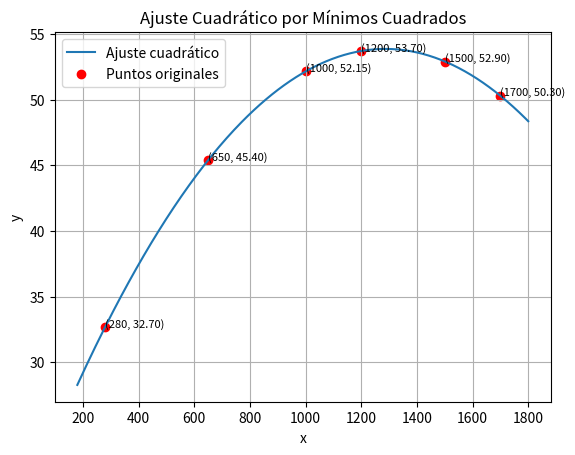

Python code for this plot:
import numpy as np
import matplotlib.pyplot as plt

# Datos
X = np.array([280, 650, 1000, 1200, 1500, 1700], dtype=float)
Y = np.array([32.7, 45.4, 52.15, 53.7, 52.9, 50.3], dtype=float)
m = len(X)

# Construcción de la matriz del sistema normal para ajuste cuadrático
matriz = np.array([
    [m,           np.sum(X),        np.sum(X**2)],
    [np.sum(X),   np.sum(X**2),     np.sum(X**3)],
    [np.sum(X**2), np.sum(X**3),     np.sum(X**4)]
], dtype=float)

# Vector de términos independientes
b = np.array([
    [np.sum(Y)],
    [np.sum(X * Y)],
    [np.sum(X**2 * Y)]
], dtype=float)

# Resolución del sistema para obtener coeficientes a0, a1, a2
a = np.linalg.solve(matriz, b)

# Mostrar resultados
print('Matriz del sistema:\n', matriz)
print('Términos independientes:\n', b)
print('Coeficientes a0, a1, a2:\n', a)

# Definir el polinomio cuadrático


def P_2(a, xval):
    return a[0][0] + a[1][0]*xval + a[2][0]*xval**2


# Graficar
x_vals = np.linspace(min(X) - 100, max(X) + 100, 300)
y_vals = [P_2(a, xv) for xv in x_vals]

plt.plot(x_vals, y_vals, label="Ajuste cuadrático")
plt.scatter(X, Y, color='red', label="Puntos originales")
plt.xlabel("x")
plt.ylabel("y")
plt.title("Ajuste Cuadrático por Mínimos Cuadrados")
plt.grid(True)


for i in range(len(X)):
    plt.text(X[i], Y[i], f"({X[i]:.0f}, {Y[i]:.2f})", fontsize=8)

plt.legend()
plt.savefig('hola.png')
